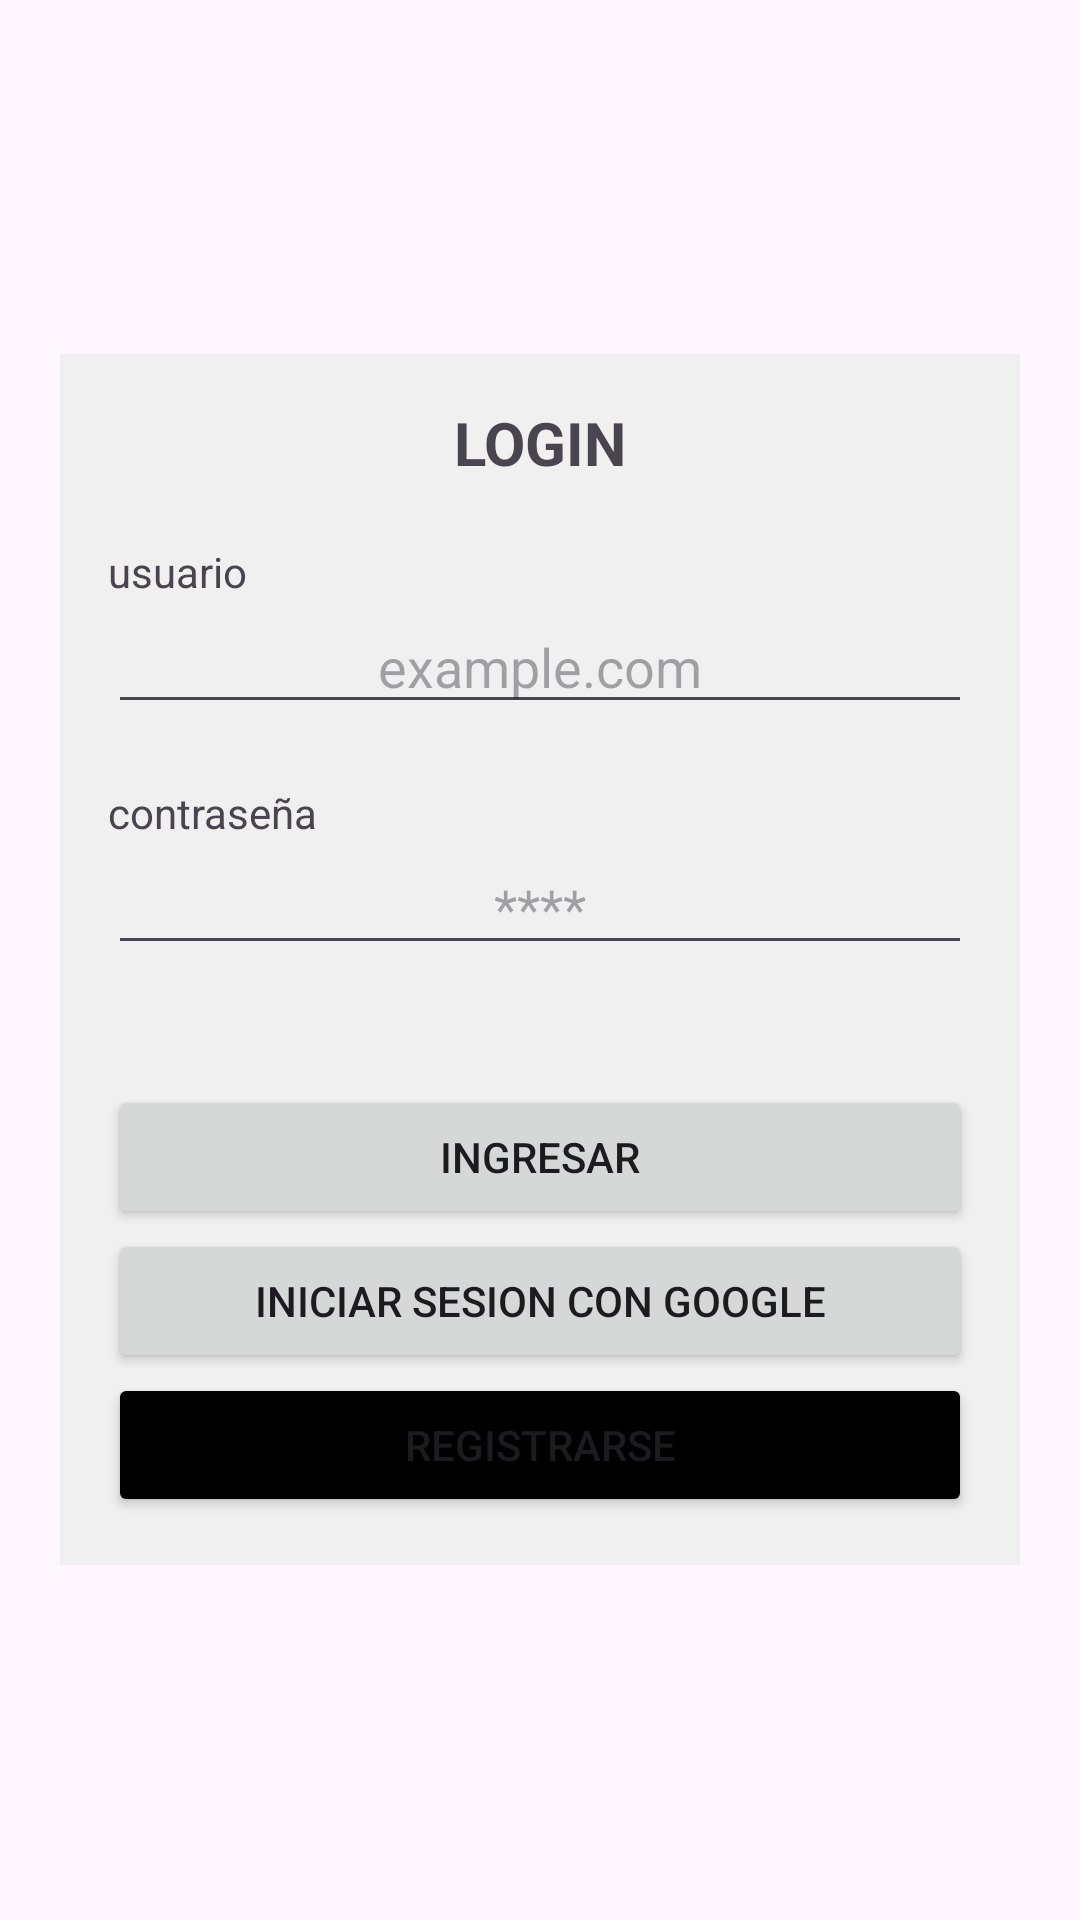

The Android layout XML behind this screen, and the referenced resources:
<!-- AndroidManifest.xml: application theme Theme.FirebaseRealTimeDataBase -->
<!-- res/layout/activity_login.xml -->
<?xml version="1.0" encoding="utf-8"?>
<RelativeLayout
    xmlns:android="http://schemas.android.com/apk/res/android"
    xmlns:app="http://schemas.android.com/apk/res-auto"
    xmlns:tools="http://schemas.android.com/tools"
    android:id="@+id/main"
    android:layout_width="match_parent"
    android:layout_height="match_parent"
    tools:context=".login">

    <LinearLayout
        android:background="#F0F0F0"
        android:layout_centerVertical="true"
        android:padding="16dp"
        android:layout_margin="20dp"
        android:orientation="vertical"
        android:layout_width="match_parent"
        android:layout_height="wrap_content">
        <TextView
            android:textAlignment="center"
            android:textStyle="bold"
            android:textSize="20dp"
            android:text="LOGIN"
            android:layout_width="match_parent"
            android:layout_height="wrap_content"/>
        <TextView
            android:layout_marginTop="20dp"
            android:text="usuario"
            android:layout_width="wrap_content"
            android:layout_height="wrap_content"/>
        <EditText
            android:id="@+id/editEmail"
            android:inputType="textEmailAddress"
            android:textAlignment="center"
            android:hint="example.com"
            android:layout_width="match_parent"
            android:layout_height="wrap_content"/>
        <TextView
            android:layout_marginTop="20dp"
            android:text="contraseña"
            android:layout_width="wrap_content"
            android:layout_height="wrap_content"/>
        <EditText
            android:id="@+id/editPassword"
            android:inputType="textPassword"
            android:hint="****"
            android:textAlignment="center"
            android:layout_width="match_parent"
            android:layout_height="wrap_content"/>
        <Button
            android:id="@+id/buttonLogin"
            android:text="Ingresar"
            android:layout_marginTop="40dp"
            android:layout_width="match_parent"
            android:layout_height="wrap_content"/>
        <Button
            android:id="@+id/buttonSignupgoogle"
            android:drawableLeft="@drawable/google_color_svgrepo_com"
            android:text="iniciar sesion con google"
            android:layout_width="match_parent"
            android:layout_height="wrap_content"/>
        <Button
            android:backgroundTint="@color/black"
            android:id="@+id/buttonSignupnormal"
            android:drawableLeft="@drawable/outline_mail_24"
            android:text="Registrarse"
            android:layout_width="match_parent"
            android:layout_height="match_parent"/>
    </LinearLayout>

</RelativeLayout>
<!-- resources referenced by this layout -->
<resources>
  <style name="Theme.FirebaseRealTimeDataBase" parent="Base.Theme.FirebaseRealTimeDataBase" />
  <style name="Base.Theme.FirebaseRealTimeDataBase" parent="Theme.Material3.DayNight.NoActionBar">
          
          
      </style>
  <!-- not gathered from this repository: default colours our renderer supplied (Android Studio template values) -->
  <color name="black">#FF000000</color>
</resources>
